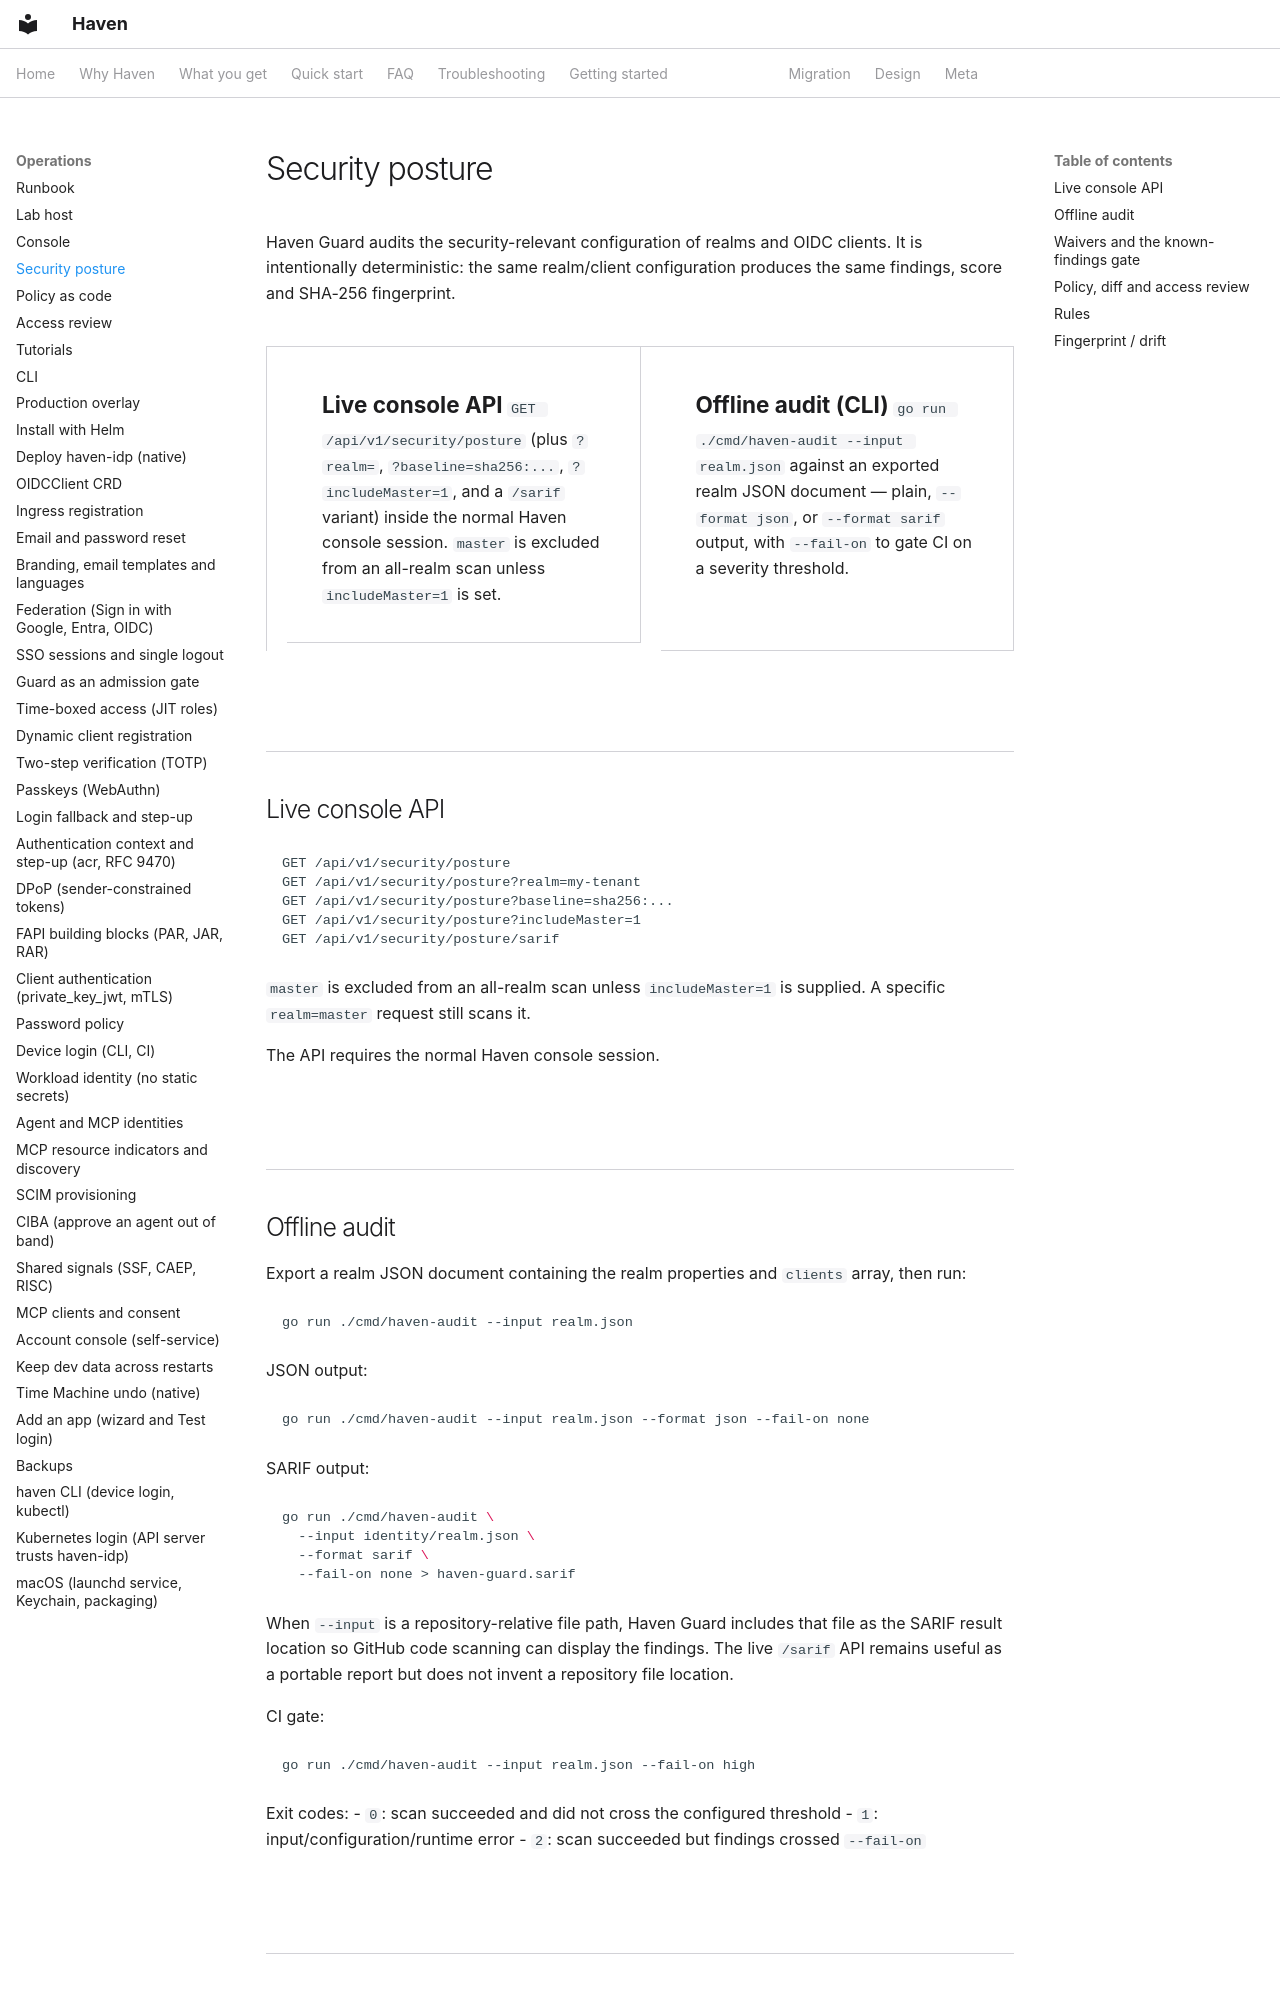

repository: zyvorai/zyvor-haven · page: security-posture/index.html · generator: mkdocs

---
hero:
  eyebrow: SECURITY POSTURE
  title: Haven Guard
  lead: >-
    Haven Guard audits the security-relevant configuration of realms
    and OIDC clients. It is intentionally deterministic: the same
    realm/client configuration produces the same findings, score, and
    SHA-256 fingerprint.
  highlights:
    - {value: "23", label: "Deterministic rules, HAVEN001–023, across four severity tiers"}
    - {value: "SHA-256", label: "Fingerprint for pinning a baseline and detecting drift"}
    - {value: "3", label: "CI exit codes: 0 clean, 1 error, 2 findings over threshold"}
    - {value: "6", label: "Built-in administrative client IDs excluded from findings and counts"}
---

Haven Guard audits the security-relevant configuration of realms and OIDC clients. It is intentionally deterministic: the same realm/client configuration produces the same findings, score and SHA-256 fingerprint.

<div class="compare-cards" markdown="1">

- **Live console API**
  `GET /api/v1/security/posture` (plus `?realm=`, `?baseline=sha256:...`, `?includeMaster=1`, and a `/sarif` variant) inside the normal Haven console session. `master` is excluded from an all-realm scan unless `includeMaster=1` is set.
- **Offline audit (CLI)**
  `go run ./cmd/haven-audit --input realm.json` against an exported realm JSON document — plain, `--format json`, or `--format sarif` output, with `--fail-on` to gate CI on a severity threshold.

</div>

## Live console API

```text
GET /api/v1/security/posture
GET /api/v1/security/posture?realm=my-tenant
GET /api/v1/security/posture?baseline=sha256:...
GET /api/v1/security/posture?includeMaster=1
GET /api/v1/security/posture/sarif
```

`master` is excluded from an all-realm scan unless `includeMaster=1` is supplied. A specific `realm=master` request still scans it.

The API requires the normal Haven console session.

## Offline audit

Export a realm JSON document containing the realm properties and `clients` array, then run:

```bash
go run ./cmd/haven-audit --input realm.json
```

JSON output:

```bash
go run ./cmd/haven-audit --input realm.json --format json --fail-on none
```

SARIF output:

```bash
go run ./cmd/haven-audit \
  --input identity/realm.json \
  --format sarif \
  --fail-on none > haven-guard.sarif
```

When `--input` is a repository-relative file path, Haven Guard includes that file as the SARIF result location so GitHub code scanning can display the findings. The live `/sarif` API remains useful as a portable report but does not invent a repository file location.

CI gate:

```bash
go run ./cmd/haven-audit --input realm.json --fail-on high
```

Exit codes:
- `0`: scan succeeded and did not cross the configured threshold
- `1`: input/configuration/runtime error
- `2`: scan succeeded but findings crossed `--fail-on`
